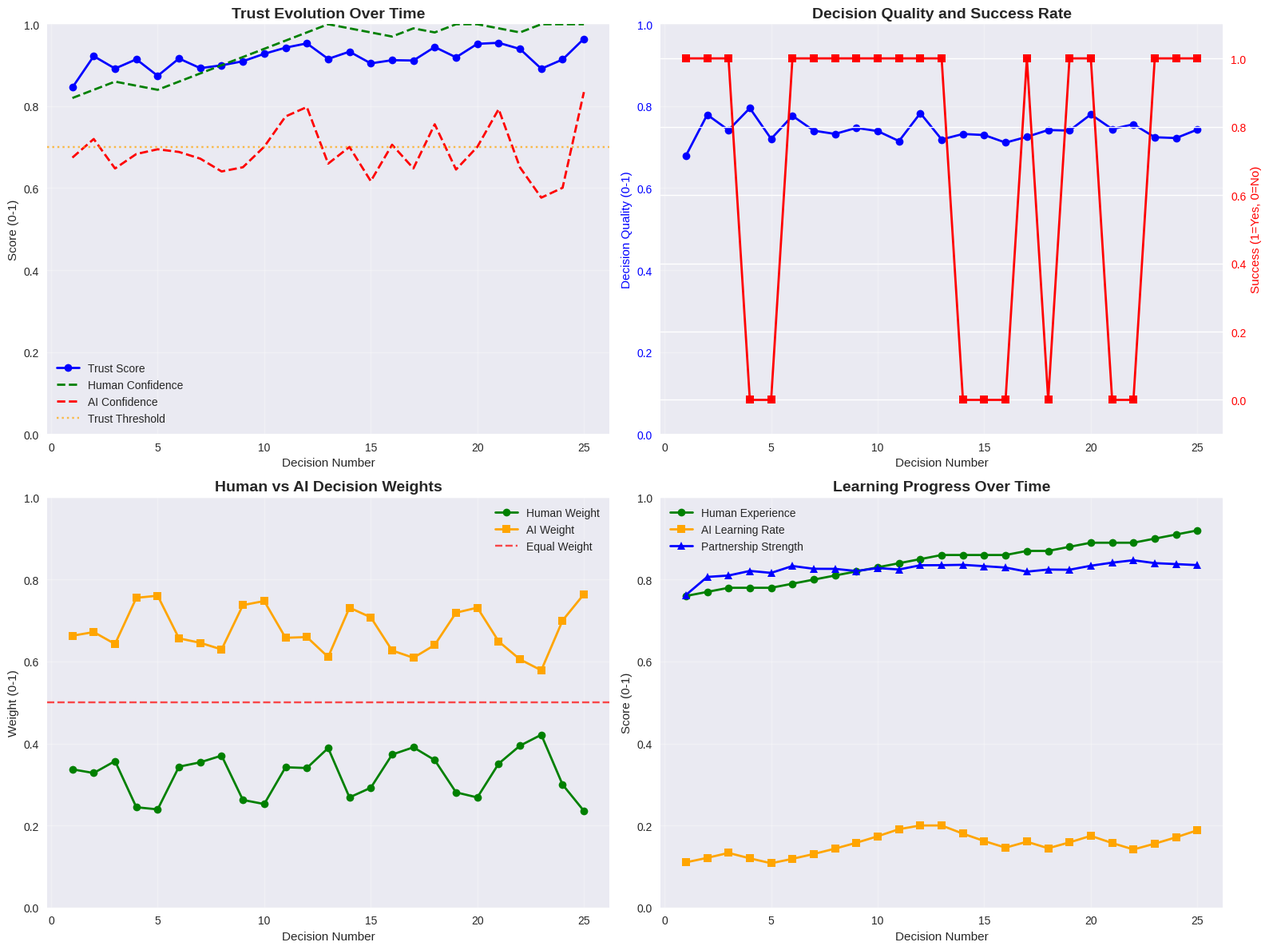

The script that saved this image:
# Import required libraries
import numpy as np
import matplotlib.pyplot as plt
import seaborn as sns
from dataclasses import dataclass, field
from typing import List, Tuple, Optional, Dict, Any
import random
from collections import defaultdict, deque
import warnings
from enum import Enum
import time
warnings.filterwarnings('ignore')

# Set style for better visualizations
plt.style.use('seaborn-v0_8')
sns.set_palette("husl")

# Set random seed for reproducibility
np.random.seed(42)
random.seed(42)

class DecisionType(Enum):
    """Types of decisions in network design"""
    FACILITY_LOCATION = "facility_location"
    ROUTE_OPTIMIZATION = "route_optimization"
    CAPACITY_PLANNING = "capacity_planning"
    SUPPLIER_SELECTION = "supplier_selection"
    DEMAND_ALLOCATION = "demand_allocation"

@dataclass
class HumanExpert:
    """Human domain expert in logistics network design"""
    expert_id: str
    expertise_areas: List[DecisionType]
    experience_level: float  # 0.0 to 1.0
    decision_history: List[Dict[str, Any]] = field(default_factory=list)
    confidence_level: float = 0.8
    intuition_strength: float = 0.7
    
    def make_decision(self, problem_context: Dict[str, Any], decision_type: DecisionType) -> Dict[str, Any]:
        """Make human decision based on experience and intuition"""
        
        if decision_type not in self.expertise_areas:
            # Less confident in unfamiliar areas
            adjusted_confidence = self.confidence_level * 0.6
        else:
            adjusted_confidence = self.confidence_level
        
        # Simulate human decision making
        base_rationality = 0.7
        intuition_factor = self.intuition_strength * 0.3
        
        # Add human variability and experience effects
        experience_bonus = self.experience_level * 0.2
        human_noise = np.random.normal(0, 0.1)
        
        # Generate decision parameters
        decision_parameters = {
            'risk_tolerance': np.clip(0.3 + human_noise + experience_bonus, 0.0, 1.0),
            'innovation_preference': np.clip(0.5 + human_noise, 0.0, 1.0),
            'complexity_handling': np.clip(0.6 + experience_bonus, 0.0, 1.0)
        }
        
        # Calculate decision quality
        rationality_score = base_rationality + experience_bonus
        intuition_score = intuition_factor * np.random.uniform(0.8, 1.2)
        decision_quality = rationality_score * 0.6 + intuition_score * 0.4
        
        decision = {
            'expert_id': self.expert_id,
            'decision_type': decision_type.value,
            'decision_parameters': decision_parameters,
            'confidence': adjusted_confidence,
            'decision_quality': np.clip(decision_quality, 0.0, 1.0),
            'reasoning': self._generate_reasoning(decision_type, decision_parameters),
            'timestamp': time.time()
        }
        
        self.decision_history.append(decision)
        return decision
    
    def _generate_reasoning(self, decision_type: DecisionType, parameters: Dict[str, float]) -> str:
        """Generate human reasoning explanation"""
        
        reasoning_templates = {
            DecisionType.FACILITY_LOCATION: [
                "Based on my experience, this location offers optimal access to key markets",
                "I recommend this site due to transportation infrastructure and labor availability",
                "This location provides the best balance between cost and service level"
            ],
            DecisionType.ROUTE_OPTIMIZATION: [
                "This routing pattern minimizes transportation costs while maintaining service levels",
                "I suggest this route based on reliability and delivery time considerations",
                "This configuration provides the best trade-off between efficiency and flexibility"
            ],
            DecisionType.CAPACITY_PLANNING: [
                "This capacity level provides adequate buffer for demand fluctuations",
                "I recommend this capacity based on growth projections and risk factors",
                "This investment level balances current needs with future scalability"
            ],
            DecisionType.SUPPLIER_SELECTION: [
                "This supplier offers the best combination of quality and reliability",
                "I choose this supplier based on their track record and innovation capabilities",
                "This selection provides optimal value across multiple criteria"
            ],
            DecisionType.DEMAND_ALLOCATION: [
                "This allocation pattern maximizes service levels while minimizing costs",
                "I recommend this distribution based on demand patterns and constraints",
                "This configuration provides the best balance of efficiency and customer satisfaction"
            ]
        }
        
        template = np.random.choice(reasoning_templates.get(decision_type, ["Standard decision based on available information"]))
        
        # Add parameter-specific reasoning
        if parameters['risk_tolerance'] > 0.7:
            template += " High risk tolerance allows for more innovative approaches."
        elif parameters['risk_tolerance'] < 0.3:
            template += " Conservative approach prioritizes reliability and stability."
        
        if parameters['innovation_preference'] > 0.7:
            template += " Strong preference for innovative and unconventional solutions."
        
        return template
    
    def learn_from_feedback(self, feedback: Dict[str, Any]):
        """Learn from feedback to improve decision making"""
        
        if feedback.get('success', False):
            # Positive feedback reinforces current approach
            self.confidence_level = min(1.0, self.confidence_level + 0.02)
            self.experience_level = min(1.0, self.experience_level + 0.01)
        else:
            # Negative feedback triggers learning
            self.confidence_level = max(0.3, self.confidence_level - 0.01)
            # Adjust decision parameters based on feedback
            if 'too_conservative' in feedback.get('reason', ''):
                self.intuition_strength = min(1.0, self.intuition_strength + 0.05)
            elif 'too_risky' in feedback.get('reason', ''):
                self.intuition_strength = max(0.3, self.intuition_strength - 0.05)

@dataclass
class ExplainableAI:
    """Explainable AI system for network design"""
    ai_id: str
    model_type: str = "neural_network"
    explanation_level: str = "detailed"  # 'minimal', 'standard', 'detailed'
    confidence_threshold: float = 0.7
    decision_history: List[Dict[str, Any]] = field(default_factory=list)
    learning_rate: float = 0.1
    
    def make_decision(self, problem_context: Dict[str, Any], decision_type: DecisionType) -> Dict[str, Any]:
        """Make AI decision with explainable reasoning"""
        
        # Simulate AI analysis
        data_analysis = self._analyze_problem_data(problem_context)
        pattern_recognition = self._recognize_patterns(problem_context, decision_type)
        optimization_result = self._optimize_solution(problem_context, decision_type)
        
        # Calculate AI confidence
        data_quality = problem_context.get('data_quality', 0.8)
        model_confidence = self._calculate_model_confidence(decision_type)
        ai_confidence = data_quality * model_confidence
        
        # Generate explainable reasoning
        explanation = self._generate_explanation(
            data_analysis, pattern_recognition, optimization_result, decision_type
        )
        
        decision = {
            'ai_id': self.ai_id,
            'decision_type': decision_type.value,
            'decision_parameters': optimization_result,
            'confidence': ai_confidence,
            'decision_quality': self._calculate_decision_quality(optimization_result),
            'explanation': explanation,
            'data_analysis': data_analysis,
            'timestamp': time.time()
        }
        
        self.decision_history.append(decision)
        return decision
    
    def _analyze_problem_data(self, context: Dict[str, Any]) -> Dict[str, Any]:
        """Analyze problem data and extract insights"""
        
        return {
            'data_completeness': context.get('data_completeness', 0.9),
            'data_accuracy': context.get('data_accuracy', 0.85),
            'data_freshness': context.get('data_freshness', 0.8),
            'complexity_score': context.get('complexity_score', 0.6),
            'uncertainty_level': context.get('uncertainty_level', 0.3),
            'key_factors': ['cost', 'time', 'quality', 'flexibility']
        }
    
    def _recognize_patterns(self, context: Dict[str, Any], decision_type: DecisionType) -> Dict[str, Any]:
        """Recognize patterns in problem data"""
        
        patterns = {
            'historical_patterns': np.random.uniform(0.6, 0.9),
            'seasonal_patterns': np.random.uniform(0.4, 0.8),
            'trend_patterns': np.random.uniform(0.5, 0.85),
            'anomaly_patterns': np.random.uniform(0.1, 0.3),
            'pattern_confidence': np.random.uniform(0.7, 0.95)
        }
        
        return patterns
    
    def _optimize_solution(self, context: Dict[str, Any], decision_type: DecisionType) -> Dict[str, float]:
        """Generate optimized solution parameters"""
        
        # Simulate optimization results
        if decision_type == DecisionType.FACILITY_LOCATION:
            return {
                'cost_efficiency': np.random.uniform(0.7, 0.95),
                'service_coverage': np.random.uniform(0.8, 0.98),
                'scalability': np.random.uniform(0.6, 0.9),
                'risk_mitigation': np.random.uniform(0.5, 0.85)
            }
        elif decision_type == DecisionType.ROUTE_OPTIMIZATION:
            return {
                'transportation_cost': np.random.uniform(0.75, 0.92),
                'delivery_time': np.random.uniform(0.8, 0.95),
                'route_reliability': np.random.uniform(0.85, 0.98),
                'fuel_efficiency': np.random.uniform(0.7, 0.9)
            }
        else:
            # Generic optimization parameters
            return {
                'efficiency': np.random.uniform(0.7, 0.95),
                'effectiveness': np.random.uniform(0.8, 0.92),
                'robustness': np.random.uniform(0.6, 0.9),
                'adaptability': np.random.uniform(0.7, 0.88)
            }
    
    def _calculate_model_confidence(self, decision_type: DecisionType) -> float:
        """Calculate model confidence for decision type"""
        
        base_confidence = 0.8
        
        # Adjust confidence based on decision type
        type_confidence = {
            DecisionType.FACILITY_LOCATION: 0.85,
            DecisionType.ROUTE_OPTIMIZATION: 0.9,
            DecisionType.CAPACITY_PLANNING: 0.8,
            DecisionType.SUPPLIER_SELECTION: 0.75,
            DecisionType.DEMAND_ALLOCATION: 0.88
        }
        
        return type_confidence.get(decision_type, base_confidence)
    
    def _calculate_decision_quality(self, parameters: Dict[str, float]) -> float:
        """Calculate overall decision quality"""
        
        if not parameters:
            return 0.5
        
        return np.mean(list(parameters.values()))
    
    def _generate_explanation(self, data_analysis: Dict[str, Any], 
                           pattern_recognition: Dict[str, Any],
                           optimization_result: Dict[str, float],
                           decision_type: DecisionType) -> str:
        """Generate explainable reasoning"""
        
        explanation_parts = []
        
        # Data analysis explanation
        explanation_parts.append(
            f"Data Analysis: I analyzed {len(data_analysis.get('key_factors', []))} key factors "
            f"with {data_analysis.get('data_completeness', 0):.1%} completeness "
            f"and {data_analysis.get('data_accuracy', 0):.1%} accuracy."
        )
        
        # Pattern recognition explanation
        explanation_parts.append(
            f"Pattern Recognition: I identified historical patterns with "
            f"{pattern_recognition.get('pattern_confidence', 0):.1%} confidence "
            f"and detected {pattern_recognition.get('anomaly_patterns', 0):.1%} anomalies."
        )
        
        # Optimization explanation
        explanation_parts.append(
            f"Optimization: The solution achieves {optimization_result.get('efficiency', 0):.1%} efficiency "
            f"and {optimization_result.get('effectiveness', 0):.1%} effectiveness."
        )
        
        # Decision rationale
        explanation_parts.append(
            f"Rationale: This recommendation is based on multi-objective optimization "
            f"balancing cost, time, quality, and flexibility considerations."
        )
        
        return " ".join(explanation_parts)
    
    def learn_from_feedback(self, feedback: Dict[str, Any]):
        """Learn from human feedback to improve performance"""
        
        if feedback.get('success', False):
            # Positive feedback reinforces current approach
            self.learning_rate = min(0.2, self.learning_rate * 1.1)
        else:
            # Negative feedback triggers model adjustment
            self.learning_rate = max(0.05, self.learning_rate * 0.9)
            
            # Adjust explanation level if needed
            if 'unclear_explanation' in feedback.get('reason', ''):
                if self.explanation_level == 'minimal':
                    self.explanation_level = 'standard'
                elif self.explanation_level == 'standard':
                    self.explanation_level = 'detailed'
            elif 'too_detailed' in feedback.get('reason', ''):
                if self.explanation_level == 'detailed':
                    self.explanation_level = 'standard'
                elif self.explanation_level == 'standard':
                    self.explanation_level = 'minimal'

@dataclass
class TrustFramework:
    """Framework for measuring human-AI trust and relationship quality"""
    framework_id: str
    trust_history: List[Dict[str, Any]] = field(default_factory=list)
    trust_threshold: float = 0.7
    relationship_metrics: Dict[str, float] = field(default_factory=dict)
    
    def calculate_trust_score(self, human_expert: HumanExpert, ai_system: ExplainableAI, 
                           decision_context: Dict[str, Any]) -> float:
        """Calculate trust score between human and AI"""
        
        # Competence trust (based on decision quality)
        human_competence = human_expert.decision_history[-1].get('decision_quality', 0.5) if human_expert.decision_history else 0.5
        ai_competence = ai_system.decision_history[-1].get('decision_quality', 0.5) if ai_system.decision_history else 0.5
        
        # Integrity trust (based on consistency and reliability)
        human_integrity = human_expert.confidence_level
        ai_integrity = ai_system.decision_history[-1].get('confidence', 0.5) if ai_system.decision_history else 0.5
        
        # Benevolence trust (based on shared goals and values)
        shared_values = decision_context.get('shared_values', 0.8)
        goal_alignment = decision_context.get('goal_alignment', 0.9)
        benevolence = (shared_values + goal_alignment) / 2
        
        # Calculate overall trust score
        trust_score = (human_competence * 0.3 + ai_competence * 0.3 + 
                       human_integrity * 0.2 + ai_integrity * 0.2 + benevolence * 0.2)
        
        return np.clip(trust_score, 0.0, 1.0)
    
    def update_relationship_metrics(self, trust_score: float, collaboration_outcome: float):
        """Update relationship quality metrics"""
        
        self.relationship_metrics['trust_score'] = trust_score
        self.relationship_metrics['collaboration_outcome'] = collaboration_outcome
        self.relationship_metrics['relationship_strength'] = (trust_score + collaboration_outcome) / 2
        
        # Calculate relationship satisfaction
        if collaboration_outcome > 0.8 and trust_score > 0.7:
            self.relationship_metrics['satisfaction'] = 'high'
        elif collaboration_outcome > 0.6 and trust_score > 0.5:
            self.relationship_metrics['satisfaction'] = 'medium'
        else:
            self.relationship_metrics['satisfaction'] = 'low'
    
    def assess_partnership_quality(self) -> Dict[str, Any]:
        """Assess overall partnership quality"""
        
        if not self.relationship_metrics:
            return {
                'partnership_status': 'unknown',
                'trust_level': 0.0,
                'collaboration_effectiveness': 0.0,
                'recommendations': ['Establish initial partnership interactions']
            }
        
        trust_level = self.relationship_metrics.get('trust_score', 0.0)
        collaboration_effectiveness = self.relationship_metrics.get('collaboration_outcome', 0.0)
        
        # Determine partnership status
        if trust_level > 0.8 and collaboration_effectiveness > 0.8:
            partnership_status = 'excellent'
            recommendations = ['Continue current partnership approach', 'Consider expanding collaboration scope']
        elif trust_level > 0.6 and collaboration_effectiveness > 0.6:
            partnership_status = 'good'
            recommendations = ['Maintain current partnership', 'Monitor for improvement opportunities']
        elif trust_level > 0.4 and collaboration_effectiveness > 0.4:
            partnership_status = 'developing'
            recommendations = ['Increase interaction frequency', 'Improve communication clarity', 'Build shared understanding']
        else:
            partnership_status = 'needs_improvement'
            recommendations = ['Address trust issues', 'Improve decision quality', 'Enhance communication', 'Realign goals']
        
        return {
            'partnership_status': partnership_status,
            'trust_level': trust_level,
            'collaboration_effectiveness': collaboration_effectiveness,
            'relationship_strength': self.relationship_metrics.get('relationship_strength', 0.0),
            'satisfaction': self.relationship_metrics.get('satisfaction', 'unknown'),
            'recommendations': recommendations
        }

@dataclass
class HumanAIPartnership:
    """Human-AI symbiotic partnership system"""
    partnership_id: str
    human_expert: HumanExpert
    ai_system: ExplainableAI
    trust_framework: TrustFramework
    collaboration_history: List[Dict[str, Any]] = field(default_factory=list)
    partnership_metrics: Dict[str, float] = field(default_factory=dict)
    
    def collaborate_on_decision(self, problem_context: Dict[str, Any], 
                              decision_type: DecisionType) -> Dict[str, Any]:
        """Facilitate human-AI collaboration on decision"""
        
        # Get individual decisions
        human_decision = self.human_expert.make_decision(problem_context, decision_type)
        ai_decision = self.ai_system.make_decision(problem_context, decision_type)
        
        # Calculate trust score
        trust_score = self.trust_framework.calculate_trust_score(
            self.human_expert, self.ai_system, problem_context
        )
        
        # Decision fusion based on trust and confidence
        collaborative_decision = self._fuse_decisions(human_decision, ai_decision, trust_score)
        
        # Record collaboration
        collaboration_record = {
            'timestamp': time.time(),
            'decision_type': decision_type.value,
            'human_decision': human_decision,
            'ai_decision': ai_decision,
            'collaborative_decision': collaborative_decision,
            'trust_score': trust_score,
            'collaboration_effectiveness': collaborative_decision.get('decision_quality', 0.5)
        }
        
        self.collaboration_history.append(collaboration_record)
        
        # Update trust framework
        self.trust_framework.update_relationship_metrics(
            trust_score, collaborative_decision.get('decision_quality', 0.5)
        )
        
        return collaborative_decision
    
    def _fuse_decisions(self, human_decision: Dict[str, Any], 
                     ai_decision: Dict[str, Any], 
                     trust_score: float) -> Dict[str, Any]:
        """Fuse human and AI decisions based on trust"""
        
        human_confidence = human_decision.get('confidence', 0.5)
        ai_confidence = ai_decision.get('confidence', 0.5)
        
        # Calculate decision weights
        if trust_score > 0.8:
            # High trust: favor AI decision but respect human input
            human_weight = 0.3
            ai_weight = 0.7
        elif trust_score > 0.5:
            # Medium trust: balanced approach
            human_weight = 0.5
            ai_weight = 0.5
        else:
            # Low trust: favor human decision
            human_weight = 0.7
            ai_weight = 0.3
        
        # Adjust weights based on confidence
        human_weight *= human_confidence
        ai_weight *= ai_confidence
        
        # Normalize weights
        total_weight = human_weight + ai_weight
        human_weight /= total_weight
        ai_weight /= total_weight
        
        # Fuse decision parameters
        human_params = human_decision.get('decision_parameters', {})
        ai_params = ai_decision.get('decision_parameters', {})
        
        fused_parameters = {}
        all_keys = set(human_params.keys()) | set(ai_params.keys())
        
        for key in all_keys:
            human_value = human_params.get(key, 0.5)
            ai_value = ai_params.get(key, 0.5)
            fused_parameters[key] = human_weight * human_value + ai_weight * ai_value
        
        # Generate collaborative reasoning
        collaborative_reasoning = self._generate_collaborative_reasoning(
            human_decision, ai_decision, human_weight, ai_weight
        )
        
        # Calculate fused decision quality
        human_quality = human_decision.get('decision_quality', 0.5)
        ai_quality = ai_decision.get('decision_quality', 0.5)
        fused_quality = human_weight * human_quality + ai_weight * ai_quality
        
        return {
            'partnership_id': self.partnership_id,
            'decision_type': human_decision.get('decision_type', ai_decision.get('decision_type')),
            'decision_parameters': fused_parameters,
            'decision_quality': fused_quality,
            'human_weight': human_weight,
            'ai_weight': ai_weight,
            'trust_score': trust_score,
            'collaborative_reasoning': collaborative_reasoning,
            'timestamp': time.time()
        }
    
    def _generate_collaborative_reasoning(self, human_decision: Dict[str, Any],
                                     ai_decision: Dict[str, Any],
                                     human_weight: float,
                                     ai_weight: float) -> str:
        """Generate collaborative reasoning explanation"""
        
        reasoning_parts = []
        
        reasoning_parts.append(
            f"Collaborative Decision: This recommendation combines human expertise ({human_weight:.1%} weight) "
            f"with AI analysis ({ai_weight:.1%} weight)."
        )
        
        # Include human reasoning
        human_reasoning = human_decision.get('reasoning', 'Human expert analysis')
        reasoning_parts.append(f"Human Perspective: {human_reasoning}")
        
        # Include AI reasoning
        ai_explanation = ai_decision.get('explanation', 'AI system analysis')
        reasoning_parts.append(f"AI Perspective: {ai_explanation}")
        
        # Add collaboration benefits
        reasoning_parts.append(
            "Synergy Benefits: The combination of human intuition and AI optimization "
            "provides a more robust and balanced decision approach."
        )
        
        return " ".join(reasoning_parts)
    
    def provide_feedback(self, feedback: Dict[str, Any]):
        """Provide feedback to both human expert and AI system"""
        
        # Provide feedback to human expert
        self.human_expert.learn_from_feedback(feedback)
        
        # Provide feedback to AI system
        self.ai_system.learn_from_feedback(feedback)
        
        # Update partnership metrics
        self._update_partnership_metrics(feedback)
    
    def _update_partnership_metrics(self, feedback: Dict[str, Any]):
        """Update partnership performance metrics"""
        
        if self.collaboration_history:
            recent_collaborations = self.collaboration_history[-5:]  # Last 5 collaborations
            
            avg_trust = np.mean([c['trust_score'] for c in recent_collaborations])
            avg_effectiveness = np.mean([c['collaboration_effectiveness'] for c in recent_collaborations])
            
            self.partnership_metrics = {
                'average_trust_score': avg_trust,
                'average_effectiveness': avg_effectiveness,
                'collaboration_count': len(self.collaboration_history),
                'partnership_strength': (avg_trust + avg_effectiveness) / 2,
                'learning_rate': (self.human_expert.experience_level + self.ai_system.learning_rate) / 2
            }
    
    def generate_partnership_report(self) -> Dict[str, Any]:
        """Generate comprehensive partnership report"""
        
        partnership_assessment = self.trust_framework.assess_partnership_quality()
        
        report = {
            'report_timestamp': time.time(),
            'partnership_id': self.partnership_id,
            'participants': {
                'human_expert': {
                    'id': self.human_expert.expert_id,
                    'experience_level': self.human_expert.experience_level,
                    'confidence_level': self.human_expert.confidence_level,
                    'expertise_areas': [area.value for area in self.human_expert.expertise_areas],
                    'decisions_made': len(self.human_expert.decision_history)
                },
                'ai_system': {
                    'id': self.ai_system.ai_id,
                    'model_type': self.ai_system.model_type,
                    'explanation_level': self.ai_system.explanation_level,
                    'learning_rate': self.ai_system.learning_rate,
                    'decisions_made': len(self.ai_system.decision_history)
                }
            },
            'partnership_assessment': partnership_assessment,
            'collaboration_metrics': self.partnership_metrics,
            'collaboration_history_summary': {
                'total_collaborations': len(self.collaboration_history),
                'decision_types': list(set([c['decision_type'] for c in self.collaboration_history])),
                'average_trust_score': np.mean([c['trust_score'] for c in self.collaboration_history]) if self.collaboration_history else 0,
                'average_effectiveness': np.mean([c['collaboration_effectiveness'] for c in self.collaboration_history]) if self.collaboration_history else 0
            },
            'recommendations': []
        }
        
        # Generate specific recommendations
        if partnership_assessment['trust_level'] < 0.5:
            report['recommendations'].append('Focus on building trust through consistent performance and transparent communication')
        
        if partnership_assessment['collaboration_effectiveness'] < 0.6:
            report['recommendations'].append('Improve collaboration processes and decision fusion mechanisms')
        
        if self.human_expert.experience_level < 0.7:
            report['recommendations'].append('Provide additional training and experience opportunities for human expert')
        
        if self.ai_system.learning_rate < 0.1:
            report['recommendations'].append('Enhance AI learning algorithms and feedback mechanisms')
        
        if len(self.collaboration_history) < 10:
            report['recommendations'].append('Increase collaboration frequency to build stronger partnership')
        
        return report

# Initialize Human-AI Symbiotic Partnership
print("Initializing Human-AI Symbiotic Partnership System...")
print("=" * 50)

# Create human expert
human_expert = HumanExpert(
    expert_id="logistics_expert_001",
    expertise_areas=[
        DecisionType.FACILITY_LOCATION,
        DecisionType.ROUTE_OPTIMIZATION,
        DecisionType.CAPACITY_PLANNING
    ],
    experience_level=0.75,
    confidence_level=0.8,
    intuition_strength=0.7
)

# Create explainable AI system
ai_system = ExplainableAI(
    ai_id="network_ai_001",
    model_type="neural_network",
    explanation_level="detailed",
    confidence_threshold=0.7,
    learning_rate=0.1
)

# Create trust framework
trust_framework = TrustFramework(
    framework_id="trust_framework_001",
    trust_threshold=0.7
)

# Create human-AI partnership
partnership = HumanAIPartnership(
    partnership_id="human_ai_partnership_001",
    human_expert=human_expert,
    ai_system=ai_system,
    trust_framework=trust_framework
)

print(f"Human Expert: {human_expert.expert_id}")
print(f"  Expertise Areas: {[area.value for area in human_expert.expertise_areas]}")
print(f"  Experience Level: {human_expert.experience_level:.2f}")
print(f"  Confidence Level: {human_expert.confidence_level:.2f}")
print(f"  Intuition Strength: {human_expert.intuition_strength:.2f}")

print(f"\nAI System: {ai_system.ai_id}")
print(f"  Model Type: {ai_system.model_type}")
print(f"  Explanation Level: {ai_system.explanation_level}")
print(f"  Learning Rate: {ai_system.learning_rate:.3f}")
print(f"  Confidence Threshold: {ai_system.confidence_threshold:.2f}")

print(f"\nTrust Framework: {trust_framework.framework_id}")
print(f"  Trust Threshold: {trust_framework.trust_threshold:.2f}")

print(f"\nPartnership: {partnership.partnership_id}")
print(f"  Partnership Status: Active")
print(f"  Collaboration History: {len(partnership.collaboration_history)} decisions")

print(f"\nHuman-AI Partnership System Ready!")

def run_partnership_simulation(partnership: HumanAIPartnership, num_decisions: int = 20):
    """Run human-AI partnership simulation"""
    
    print(f"Running Human-AI Partnership Simulation...")
    print(f"Number of Decisions: {num_decisions}")
    print("=" * 40)
    
    simulation_results = {
        'decisions': [],
        'trust_evolution': [],
        'performance_metrics': {},
        'learning_progress': []
    }
    
    decision_types = list(DecisionType)
    
    for i in range(num_decisions):
        # Select decision type
        decision_type = decision_types[i % len(decision_types)]
        
        # Create problem context
        problem_context = {
            'decision_id': f"decision_{i + 1}",
            'data_quality': np.random.uniform(0.7, 0.95),
            'data_completeness': np.random.uniform(0.8, 1.0),
            'data_accuracy': np.random.uniform(0.85, 0.98),
            'complexity_score': np.random.uniform(0.3, 0.8),
            'uncertainty_level': np.random.uniform(0.1, 0.4),
            'shared_values': np.random.uniform(0.7, 0.95),
            'goal_alignment': np.random.uniform(0.8, 0.98)
        }
        
        # Make collaborative decision
        decision = partnership.collaborate_on_decision(problem_context, decision_type)
        
        # Simulate outcome and provide feedback
        actual_outcome = np.random.uniform(0.5, 1.0)
        success = actual_outcome > 0.6
        
        feedback = {
            'success': success,
            'actual_outcome': actual_outcome,
            'decision_quality': decision.get('decision_quality', 0.5),
            'improvement_needed': not success,
            'reason': 'performance_evaluation'
        }
        
        if not success:
            if decision.get('decision_quality', 0.5) < 0.6:
                feedback['reason'] = 'low_decision_quality'
            elif decision.get('trust_score', 0.5) < 0.5:
                feedback['reason'] = 'low_trust_score'
            else:
                feedback['reason'] = 'random_factors'
        
        partnership.provide_feedback(feedback)
        
        # Record results
        simulation_results['decisions'].append({
            'decision_number': i + 1,
            'decision_type': decision_type.value,
            'decision_quality': decision.get('decision_quality', 0.5),
            'trust_score': decision.get('trust_score', 0.5),
            'human_weight': decision.get('human_weight', 0.5),
            'ai_weight': decision.get('ai_weight', 0.5),
            'collaboration_effectiveness': decision.get('collaboration_effectiveness', 0.5),
            'actual_outcome': actual_outcome,
            'success': success
        })
        
        # Record trust evolution
        simulation_results['trust_evolution'].append({
            'decision_number': i + 1,
            'trust_score': decision.get('trust_score', 0.5),
            'human_confidence': partnership.human_expert.confidence_level,
            'ai_confidence': partnership.ai_system.decision_history[-1].get('confidence', 0.5) if partnership.ai_system.decision_history else 0.5
        })
        
        # Record learning progress
        simulation_results['learning_progress'].append({
            'decision_number': i + 1,
            'human_experience': partnership.human_expert.experience_level,
            'ai_learning_rate': partnership.ai_system.learning_rate,
            'partnership_strength': partnership.partnership_metrics.get('partnership_strength', 0.5)
        })
        
        # Print progress every 5 decisions
        if (i + 1) % 5 == 0:
            print(f"Decision {i + 1}: {decision_type.value.replace('_', ' ').title()}")
            print(f"  Decision Quality: {decision.get('decision_quality', 0.5):.3f}")
            print(f"  Trust Score: {decision.get('trust_score', 0.5):.3f}")
            print(f"  Human Weight: {decision.get('human_weight', 0.5):.2f}, AI Weight: {decision.get('ai_weight', 0.5):.2f}")
            print(f"  Success: {'Yes' if success else 'No'}")
    
    # Calculate final metrics
    decisions = simulation_results['decisions']
    
    simulation_results['performance_metrics'] = {
        'total_decisions': len(decisions),
        'successful_decisions': sum(1 for d in decisions if d['success']),
        'success_rate': sum(1 for d in decisions if d['success']) / len(decisions),
        'average_decision_quality': np.mean([d['decision_quality'] for d in decisions]),
        'average_trust_score': np.mean([d['trust_score'] for d in decisions]),
        'average_human_weight': np.mean([d['human_weight'] for d in decisions]),
        'average_ai_weight': np.mean([d['ai_weight'] for d in decisions]),
        'average_effectiveness': np.mean([d['collaboration_effectiveness'] for d in decisions])
    }
    
    return simulation_results

# Run the simulation
simulation_results = run_partnership_simulation(partnership, num_decisions=25)

# Display results
metrics = simulation_results['performance_metrics']

print(f"\nSimulation Results:")
print(f"Total Decisions: {metrics['total_decisions']}")
print(f"Successful Decisions: {metrics['successful_decisions']} ({metrics['success_rate']:.1%})")
print(f"Average Decision Quality: {metrics['average_decision_quality']:.3f}")
print(f"Average Trust Score: {metrics['average_trust_score']:.3f}")
print(f"Average Human Weight: {metrics['average_human_weight']:.2f}")
print(f"Average AI Weight: {metrics['average_ai_weight']:.2f}")
print(f"Average Effectiveness: {metrics['average_effectiveness']:.3f}")

# Generate partnership report
final_report = partnership.generate_partnership_report()

print(f"\nFinal Partnership Report:")
print("=" * 30)

assessment = final_report['partnership_assessment']
print(f"Partnership Status: {assessment['partnership_status'].title()}")
print(f"Trust Level: {assessment['trust_level']:.3f}")
print(f"Collaboration Effectiveness: {assessment['collaboration_effectiveness']:.3f}")
print(f"Relationship Strength: {assessment['relationship_strength']:.3f}")
print(f"Satisfaction: {assessment['satisfaction'].title()}")

print(f"\nRecommendations:")
for i, recommendation in enumerate(assessment['recommendations'], 1):
    print(f"  {i}. {recommendation}")

# Show participant details
participants = final_report['participants']
human = participants['human_expert']
ai = participants['ai_system']

print(f"\nHuman Expert Details:")
print(f"  ID: {human['id']}")
print(f"  Experience Level: {human['experience_level']:.2f}")
print(f"  Confidence Level: {human['confidence_level']:.2f}")
print(f"  Expertise Areas: {', '.join(human['expertise_areas'])}")
print(f"  Decisions Made: {human['decisions_made']}")

print(f"\nAI System Details:")
print(f"  ID: {ai['id']}")
print(f"  Model Type: {ai['model_type']}")
print(f"  Explanation Level: {ai['explanation_level']}")
print(f"  Learning Rate: {ai['learning_rate']:.3f}")
print(f"  Decisions Made: {ai['decisions_made']}")

# Show collaboration summary
collab_summary = final_report['collaboration_history_summary']
print(f"\nCollaboration Summary:")
print(f"  Total Collaborations: {collab_summary['total_collaborations']}")
print(f"  Decision Types: {', '.join(collab_summary['decision_types'])}")
print(f"  Average Trust Score: {collab_summary['average_trust_score']:.3f}")
print(f"  Average Effectiveness: {collab_summary['average_effectiveness']:.3f}")

def visualize_partnership_performance(partnership: HumanAIPartnership, 
                                   simulation_results: Dict[str, Any]):
    """Visualize human-AI partnership performance"""
    
    fig, ((ax1, ax2), (ax3, ax4)) = plt.subplots(2, 2, figsize=(16, 12))
    
    # Plot 1: Trust evolution over time
    ax1.set_title('Trust Evolution Over Time', fontsize=14, fontweight='bold')
    
    trust_evolution = simulation_results['trust_evolution']
    decision_numbers = [t['decision_number'] for t in trust_evolution]
    trust_scores = [t['trust_score'] for t in trust_evolution]
    human_confidence = [t['human_confidence'] for t in trust_evolution]
    ai_confidence = [t['ai_confidence'] for t in trust_evolution]
    
    ax1.plot(decision_numbers, trust_scores, 'b-', linewidth=2, marker='o', label='Trust Score')
    ax1.plot(decision_numbers, human_confidence, 'g--', linewidth=2, label='Human Confidence')
    ax1.plot(decision_numbers, ai_confidence, 'r--', linewidth=2, label='AI Confidence')
    ax1.axhline(y=0.7, color='orange', linestyle=':', alpha=0.7, label='Trust Threshold')
    ax1.set_xlabel('Decision Number')
    ax1.set_ylabel('Score (0-1)')
    ax1.set_ylim(0, 1)
    ax1.legend()
    ax1.grid(True, alpha=0.3)
    
    # Plot 2: Decision quality and success rate
    ax2.set_title('Decision Quality and Success Rate', fontsize=14, fontweight='bold')
    
    decisions = simulation_results['decisions']
    decision_numbers = [d['decision_number'] for d in decisions]
    decision_qualities = [d['decision_quality'] for d in decisions]
    success_indicators = [1 if d['success'] else 0 for d in decisions]
    
    ax2_twin = ax2.twinx()
    
    line1 = ax2.plot(decision_numbers, decision_qualities, 'b-', linewidth=2, marker='o', label='Decision Quality')
    ax2.set_xlabel('Decision Number')
    ax2.set_ylabel('Decision Quality (0-1)', color='b')
    ax2.tick_params(axis='y', labelcolor='b')
    ax2.set_ylim(0, 1)
    
    line2 = ax2_twin.plot(decision_numbers, success_indicators, 'r-', linewidth=2, marker='s', label='Success')
    ax2_twin.set_ylabel('Success (1=Yes, 0=No)', color='r')
    ax2_twin.tick_params(axis='y', labelcolor='r')
    ax2_twin.set_ylim(-0.1, 1.1)
    
    ax2.legend([line1, line2], ['Decision Quality', 'Success'], loc='upper left')
    ax2.grid(True, alpha=0.3)
    
    # Plot 3: Human vs AI decision weights
    ax3.set_title('Human vs AI Decision Weights', fontsize=14, fontweight='bold')
    
    human_weights = [d['human_weight'] for d in decisions]
    ai_weights = [d['ai_weight'] for d in decisions]
    
    ax3.plot(decision_numbers, human_weights, 'g-', linewidth=2, marker='o', label='Human Weight')
    ax3.plot(decision_numbers, ai_weights, 'orange', linewidth=2, marker='s', label='AI Weight')
    ax3.axhline(y=0.5, color='red', linestyle='--', alpha=0.7, label='Equal Weight')
    ax3.set_xlabel('Decision Number')
    ax3.set_ylabel('Weight (0-1)')
    ax3.set_ylim(0, 1)
    ax3.legend()
    ax3.grid(True, alpha=0.3)
    
    # Plot 4: Learning progress
    ax4.set_title('Learning Progress Over Time', fontsize=14, fontweight='bold')
    
    learning_progress = simulation_results['learning_progress']
    decision_numbers = [l['decision_number'] for l in learning_progress]
    human_experience = [l['human_experience'] for l in learning_progress]
    ai_learning = [l['ai_learning_rate'] for l in learning_progress]
    partnership_strength = [l['partnership_strength'] for l in learning_progress]
    
    ax4.plot(decision_numbers, human_experience, 'g-', linewidth=2, marker='o', label='Human Experience')
    ax4.plot(decision_numbers, ai_learning, 'orange', linewidth=2, marker='s', label='AI Learning Rate')
    ax4.plot(decision_numbers, partnership_strength, 'b-', linewidth=2, marker='^', label='Partnership Strength')
    ax4.set_xlabel('Decision Number')
    ax4.set_ylabel('Score (0-1)')
    ax4.set_ylim(0, 1)
    ax4.legend()
    ax4.grid(True, alpha=0.3)
    
    plt.tight_layout()
    plt.show()
    
    # Additional analysis
    print("\nHuman-AI Partnership Analysis:")
    print("=" * 40)
    
    # Trust analysis
    final_trust = trust_scores[-1] if trust_scores else 0.5
    initial_trust = trust_scores[0] if trust_scores else 0.5
    trust_improvement = (final_trust - initial_trust) / initial_trust * 100
    
    print(f"Trust Analysis:")
    print(f"  Initial Trust Score: {initial_trust:.3f}")
    print(f"  Final Trust Score: {final_trust:.3f}")
    print(f"  Trust Improvement: {trust_improvement:.1f}%")
    
    if final_trust > 0.8:
        print(f"  Status: EXCELLENT - High trust relationship established")
    elif final_trust > 0.6:
        print(f"  Status: GOOD - Solid trust foundation")
    elif final_trust > 0.4:
        print(f"  Status: DEVELOPING - Trust building in progress")
    else:
        print(f"  Status: NEEDS IMPROVEMENT - Trust issues identified")
    
    # Decision quality analysis
    avg_quality = np.mean(decision_qualities)
    quality_trend = decision_qualities[-5:] if len(decision_qualities) >= 5 else decision_qualities
    recent_avg = np.mean(quality_trend)
    
    print(f"\nDecision Quality Analysis:")
    print(f"  Average Quality: {avg_quality:.3f}")
    print(f"  Recent Average: {recent_avg:.3f}")
    print(f"  Quality Trend: {'Improving' if recent_avg > avg_quality else 'Declining'}")
    
    if avg_quality > 0.8:
        print(f"  Status: EXCELLENT - High-quality decisions")
    elif avg_quality > 0.6:
        print(f"  Status: GOOD - Good decision quality")
    else:
        print(f"  Status: NEEDS IMPROVEMENT - Decision quality issues")
    
    # Collaboration balance analysis
    final_human_weight = human_weights[-1] if human_weights else 0.5
    final_ai_weight = ai_weights[-1] if ai_weights else 0.5
    
    print(f"\nCollaboration Balance Analysis:")
    print(f"  Final Human Weight: {final_human_weight:.2f}")
    print(f"  Final AI Weight: {final_ai_weight:.2f}")
    
    if abs(final_human_weight - final_ai_weight) < 0.1:
        print(f"  Status: BALANCED - Equal partnership")
    elif final_human_weight > final_ai_weight:
        print(f"  Status: HUMAN-LED - Human expert takes lead")
    else:
        print(f"  Status: AI-LED - AI system takes lead")
    
    # Learning effectiveness
    final_human_exp = human_experience[-1] if human_experience else 0.5
    final_ai_lr = ai_learning[-1] if ai_learning else 0.1
    final_partnership = partnership_strength[-1] if partnership_strength else 0.5
    
    print(f"\nLearning Effectiveness:")
    print(f"  Human Experience Growth: {final_human_exp:.3f}")
    print(f"  AI Learning Rate: {final_ai_lr:.3f}")
    print(f"  Partnership Strength: {final_partnership:.3f}")
    
    if final_partnership > 0.7:
        print(f"  Status: EXCELLENT - Strong partnership synergy")
    elif final_partnership > 0.5:
        print(f"  Status: GOOD - Effective partnership")
    else:
        print(f"  Status: NEEDS IMPROVEMENT - Partnership issues")
    
    # Success rate analysis
    success_rate = np.mean(success_indicators)
    print(f"\nSuccess Rate Analysis:")
    print(f"  Overall Success Rate: {success_rate:.1%}")
    
    if success_rate > 0.8:
        print(f"  Status: EXCELLENT - Highly successful partnership")
    elif success_rate > 0.6:
        print(f"  Status: GOOD - Good success rate")
    else:
        print(f"  Status: NEEDS IMPROVEMENT - Success rate too low")
    
    # Overall assessment
    print(f"\nOverall Partnership Assessment:")
    
    overall_score = (final_trust + avg_quality + final_partnership + success_rate) / 4
    
    if overall_score > 0.8:
        print(f"  Status: EXCELLENT - Outstanding human-AI partnership")
    elif overall_score > 0.7:
        print(f"  Status: VERY GOOD - Strong partnership performance")
    elif overall_score > 0.6:
        print(f"  Status: GOOD - Effective partnership")
    else:
        print(f"  Status: NEEDS IMPROVEMENT - Partnership requires attention")
    
    print(f"  Overall Score: {overall_score:.3f}")
    
    # Recommendations
    print(f"\nPartnership Recommendations:")
    
    if final_trust < 0.6:
        print(f"  1. Focus on building trust through consistent performance")
    
    if avg_quality < 0.6:
        print(f"  2. Improve decision quality through better data and analysis")
    
    if abs(final_human_weight - final_ai_weight) > 0.3:
        print(f"  3. Balance decision-making authority between human and AI")
    
    if final_partnership < 0.6:
        print(f"  4. Enhance communication and collaboration processes")
    
    if success_rate < 0.6:
        print(f"  5. Review and improve decision-making criteria")
    
    print(f"  6. Continue learning and adaptation from feedback")
    
    return simulation_results

# Visualize partnership performance
visualize_partnership_performance(partnership, simulation_results)
